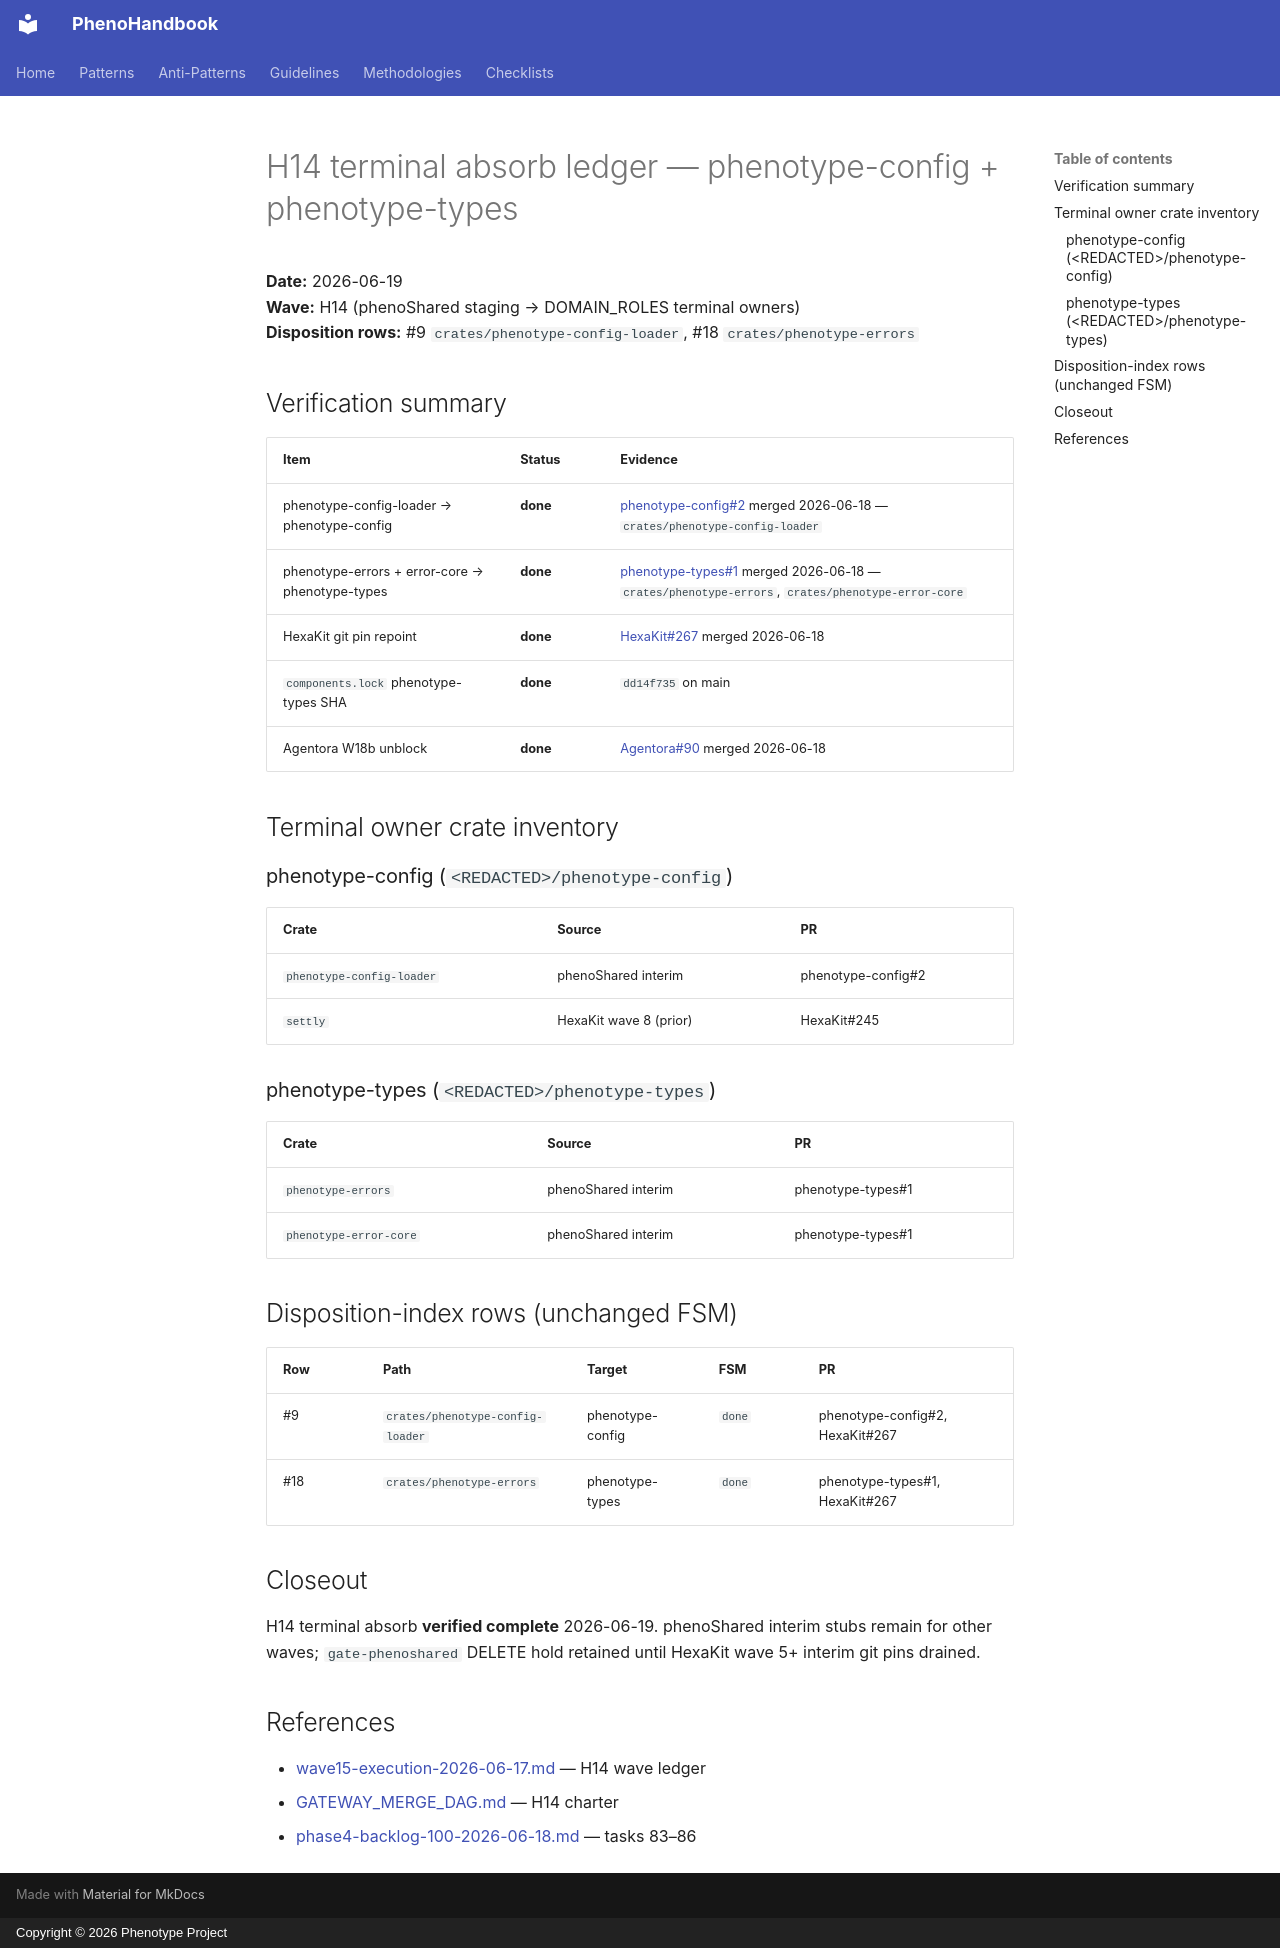

repository: KooshaPari/PhenoShared · page: disposition/h14-terminal-absorb-ledger-2026-06-19/index.html · generator: mkdocs · copyright: Copyright © 2026 Phenotype Project

# H14 terminal absorb ledger — phenotype-config + phenotype-types

**Date:** 2026-06-19  
**Wave:** H14 (phenoShared staging → DOMAIN_ROLES terminal owners)  
**Disposition rows:** #9 `crates/phenotype-config-loader`, #18 `crates/phenotype-errors`

## Verification summary

| Item | Status | Evidence |
|------|--------|----------|
| phenotype-config-loader → phenotype-config | **done** | [phenotype-config#2](https://github.com/KooshaPari/phenotype-config/pull/2) merged 2026-06-18 — `crates/phenotype-config-loader` |
| phenotype-errors + error-core → phenotype-types | **done** | [phenotype-types#1](https://github.com/KooshaPari/phenotype-types/pull/1) merged 2026-06-18 — `crates/phenotype-errors`, `crates/phenotype-error-core` |
| HexaKit git pin repoint | **done** | [HexaKit#267](https://github.com/KooshaPari/HexaKit/pull/267) merged 2026-06-18 |
| `components.lock` phenotype-types SHA | **done** | `dd14f735` on main |
| Agentora W18b unblock | **done** | [Agentora#90](https://github.com/KooshaPari/Agentora/pull/90) merged 2026-06-18 |

## Terminal owner crate inventory

### phenotype-config (`<REDACTED>/phenotype-config`)

| Crate | Source | PR |
|-------|--------|-----|
| `phenotype-config-loader` | phenoShared interim | phenotype-config#2 |
| `settly` | HexaKit wave 8 (prior) | HexaKit#245 |

### phenotype-types (`<REDACTED>/phenotype-types`)

| Crate | Source | PR |
|-------|--------|-----|
| `phenotype-errors` | phenoShared interim | phenotype-types#1 |
| `phenotype-error-core` | phenoShared interim | phenotype-types#1 |

## Disposition-index rows (unchanged FSM)

| Row | Path | Target | FSM | PR |
|-----|------|--------|-----|-----|
| #9 | `crates/phenotype-config-loader` | phenotype-config | `done` | phenotype-config#2, HexaKit#267 |
| #18 | `crates/phenotype-errors` | phenotype-types | `done` | phenotype-types#1, HexaKit#267 |

## Closeout

H14 terminal absorb **verified complete** 2026-06-19. phenoShared interim stubs remain for other waves; `gate-phenoshared` DELETE hold retained until HexaKit wave 5+ interim git pins drained.

## References

- [wave15-execution-2026-06-17.md](../operations/wave15-execution-2026-06-17.md) — H14 wave ledger
- [GATEWAY_MERGE_DAG.md](../rationalization/GATEWAY_MERGE_DAG.md) — H14 charter
- [phase4-backlog-100-2026-06-18.md](../operations/phase4-backlog-100-2026-06-18.md) — tasks 83–86
